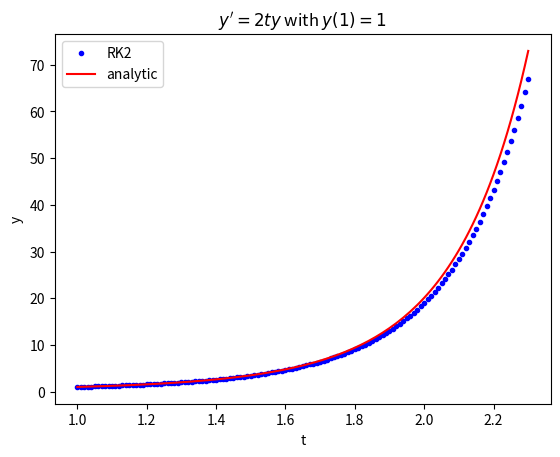

Source code (Python):
import numpy as np
import matplotlib.pyplot as plt

# y'=2ty=g(y,t),y(1)=1
def Euler(yi,gi,h):
    return yi+h*gi

def g_function(ti,yi):
    return 2*ti*yi

N=130

initial=1
h=0.01
y0=1
t=[]
t.append(initial)
g0=2*t[0]*y0

y=[]
y.append(y0)
g=[]

for i in range(0,N):
    g.append(g_function(t[i],y[i]))
    y.append(Euler(y[i],g[i],h))
    t.append(t[i]+h)

plt.plot(t,y,"b.",label='RK2')
plt.plot(t,np.exp(np.asarray(t)**2-1),'r',label='analytic')
plt.legend(loc='best')
plt.xlabel('t')
plt.ylabel('y')
plt.title("$y'=2ty$ with $y(1)=1$")
plt.show()